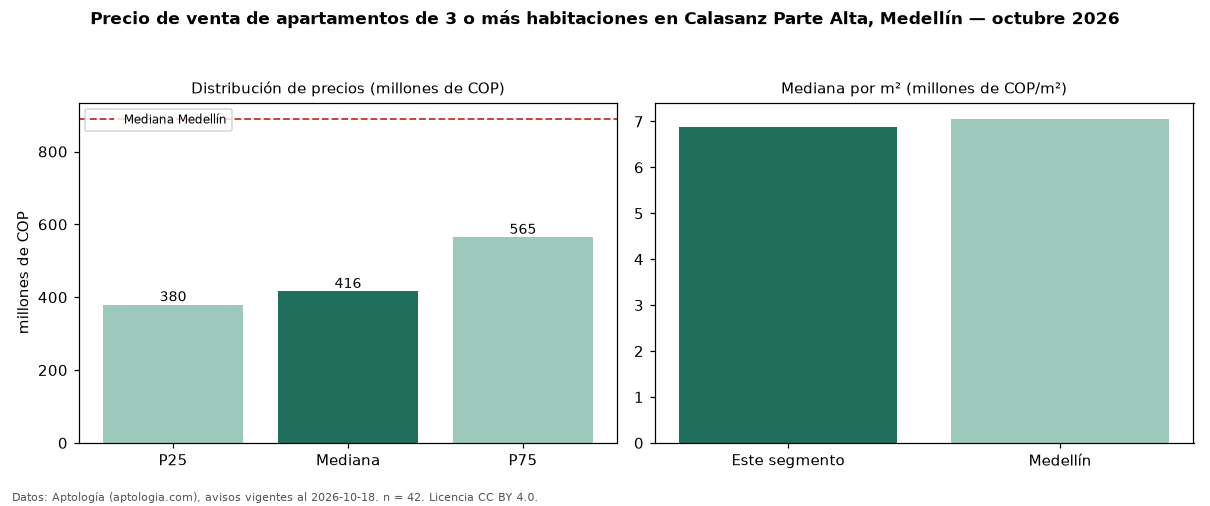

Values plotted in this chart, from the file beside it:
seccion, metrica, valor, moneda, n
precio, p25, 380000000, COP, 42
precio, mediana, 416500000, COP, 42
precio, p75, 565000000, COP, 42
precio, minimo, 190000000, COP, 42
precio, maximo, 1150000000, COP, 42
m2, mediana_precio_m2, 6888815, COP, 42
m2, area_mediana_m2, 62.0, m2, 42
admin, mediana_admin_mes, 330000, COP, 31
banos, mediana_banos, 2.0, , 
parqueadero, pct_con_parqueadero, 84.2, %, 38
estrato, estrato_mas_frecuente, 4, , 38
habitaciones, 3+, 416500000, COP, 42
ciudad, mediana_ciudad_referencia, 890000000, COP, 
ciudad, mediana_m2_ciudad, 7058824, COP, 
fuente, fecha_datos, 2026-10-18, , 
fuente, atribucion, https://www.aptologia.com/venta/medellin…, , 
fuente, licencia, CC BY 4.0, , 
